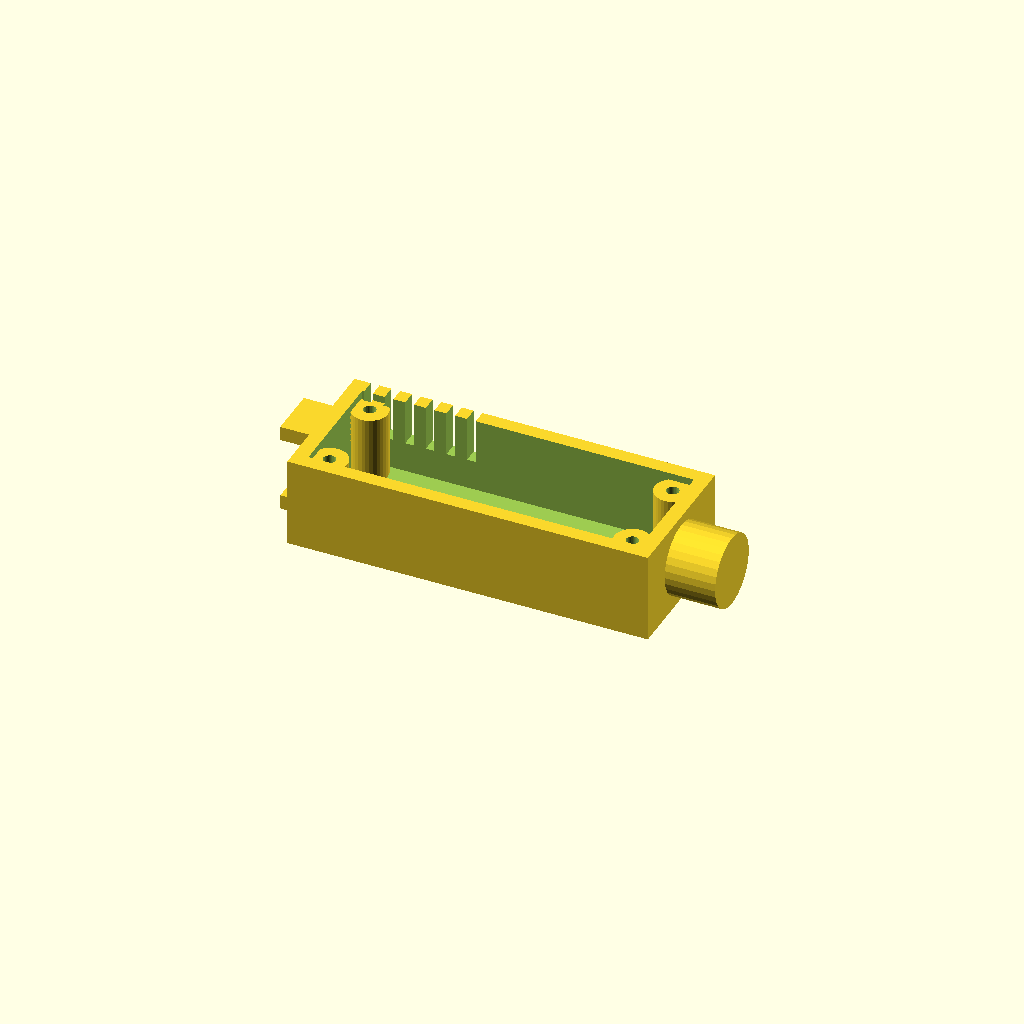
Cell 1: the model at its default parameters.
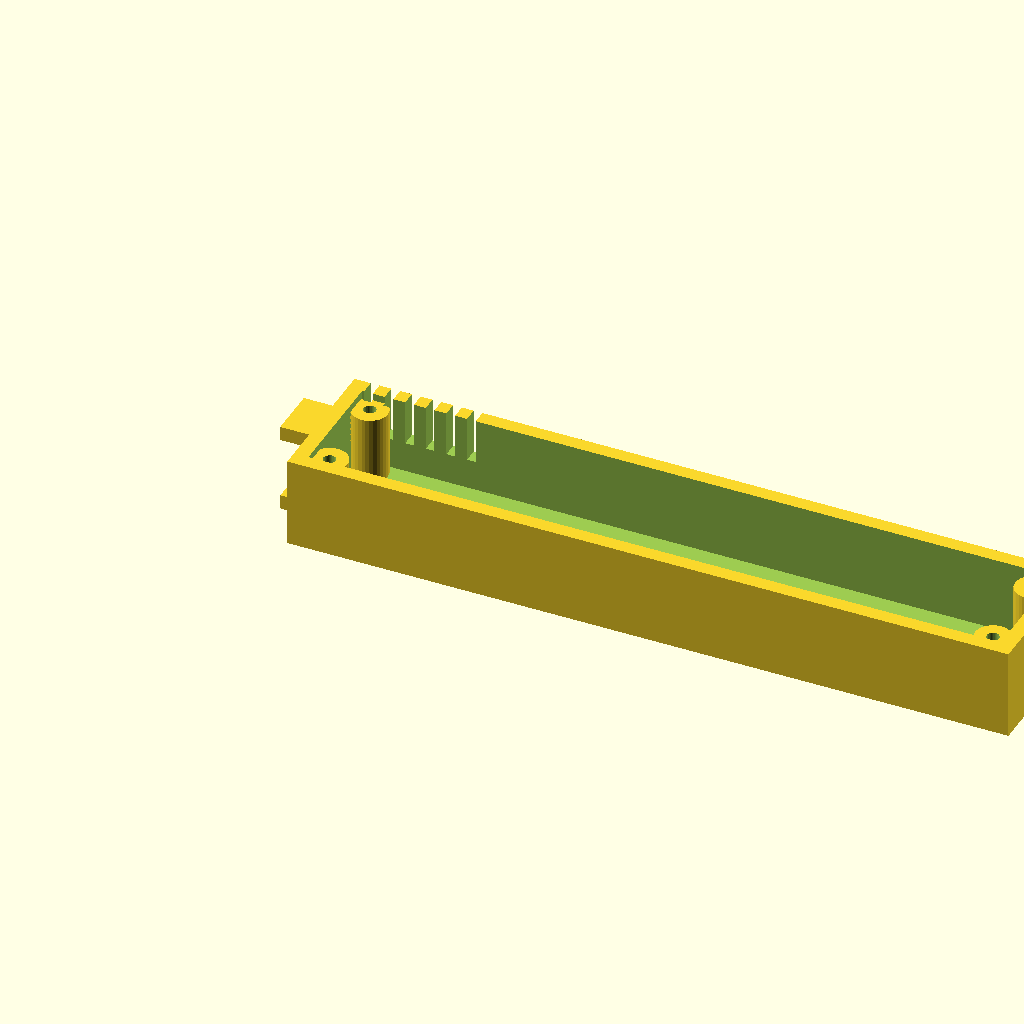
Cell 2 — length set to 200, the other parameters unchanged.
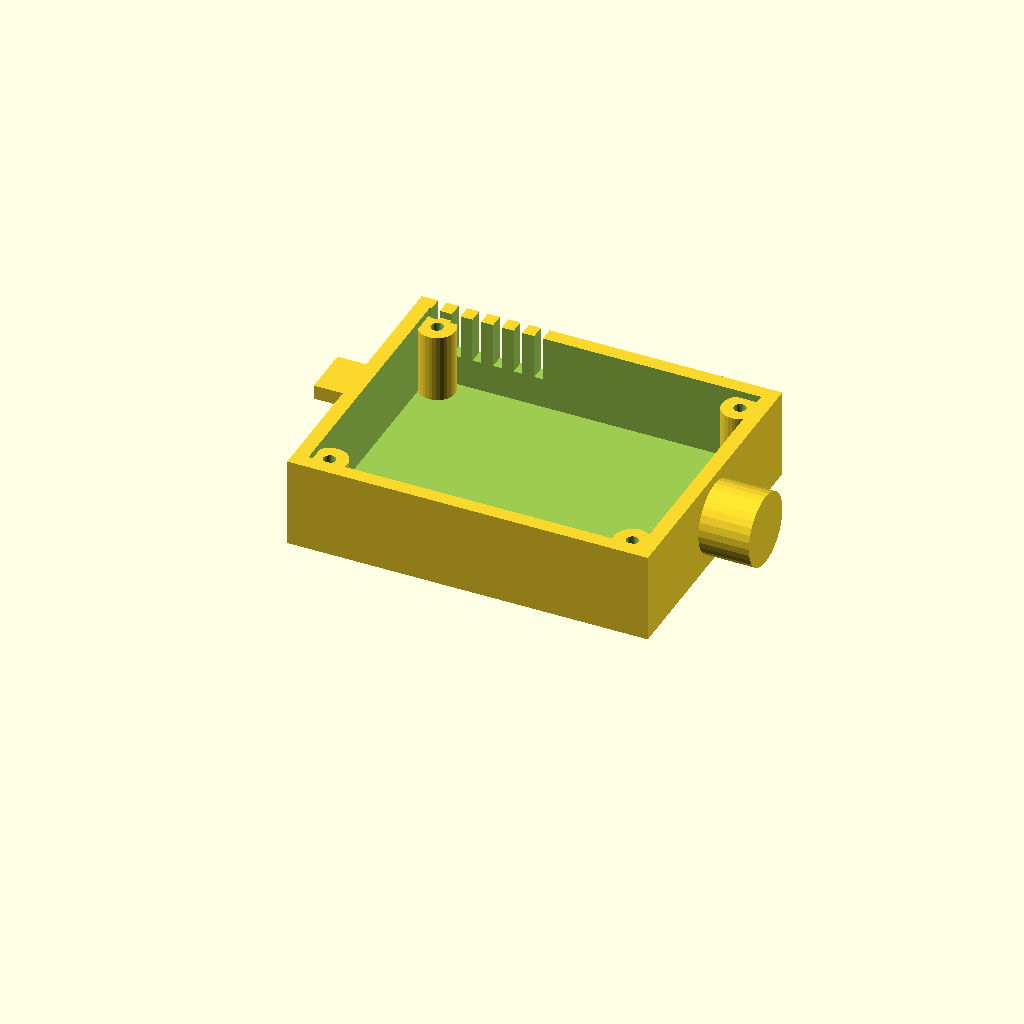
Cell 3: the same model with width = 80.
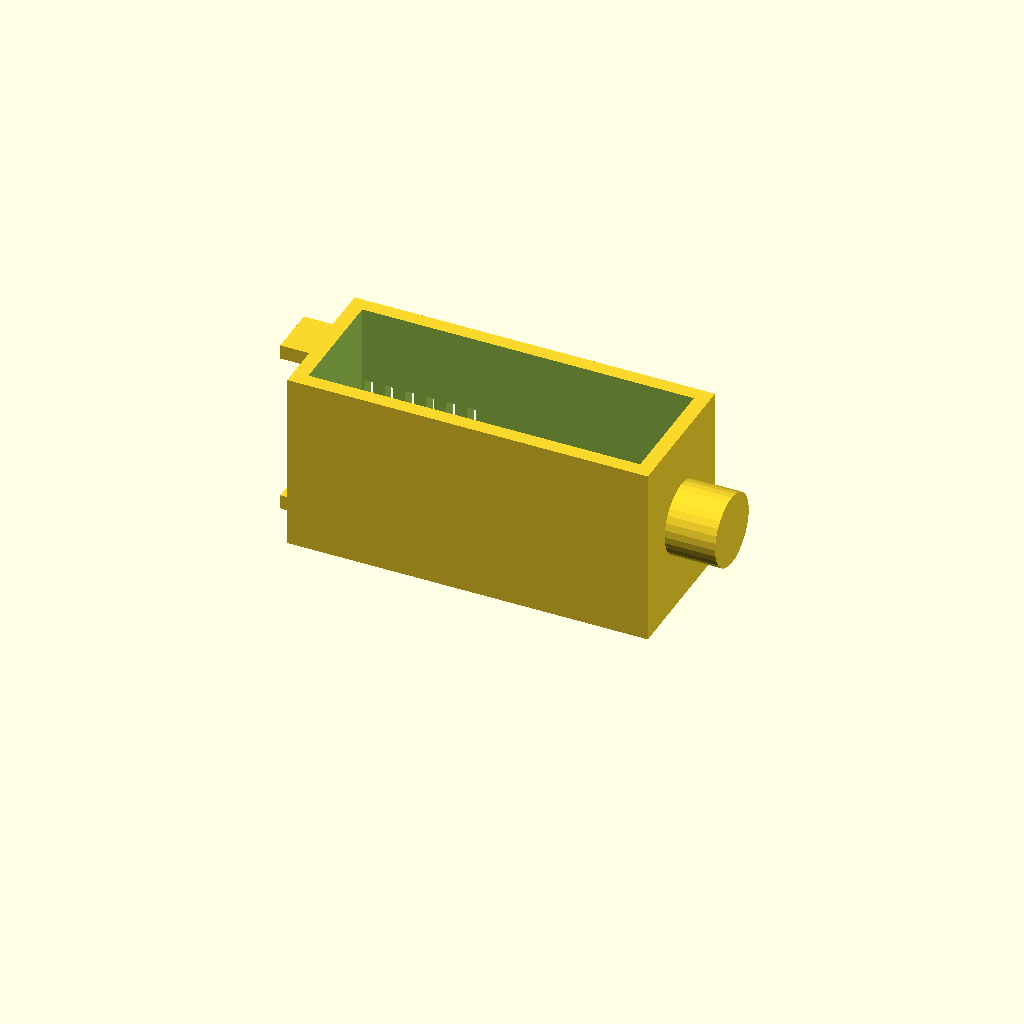
Cell 4: height = 50 (everything else at default).
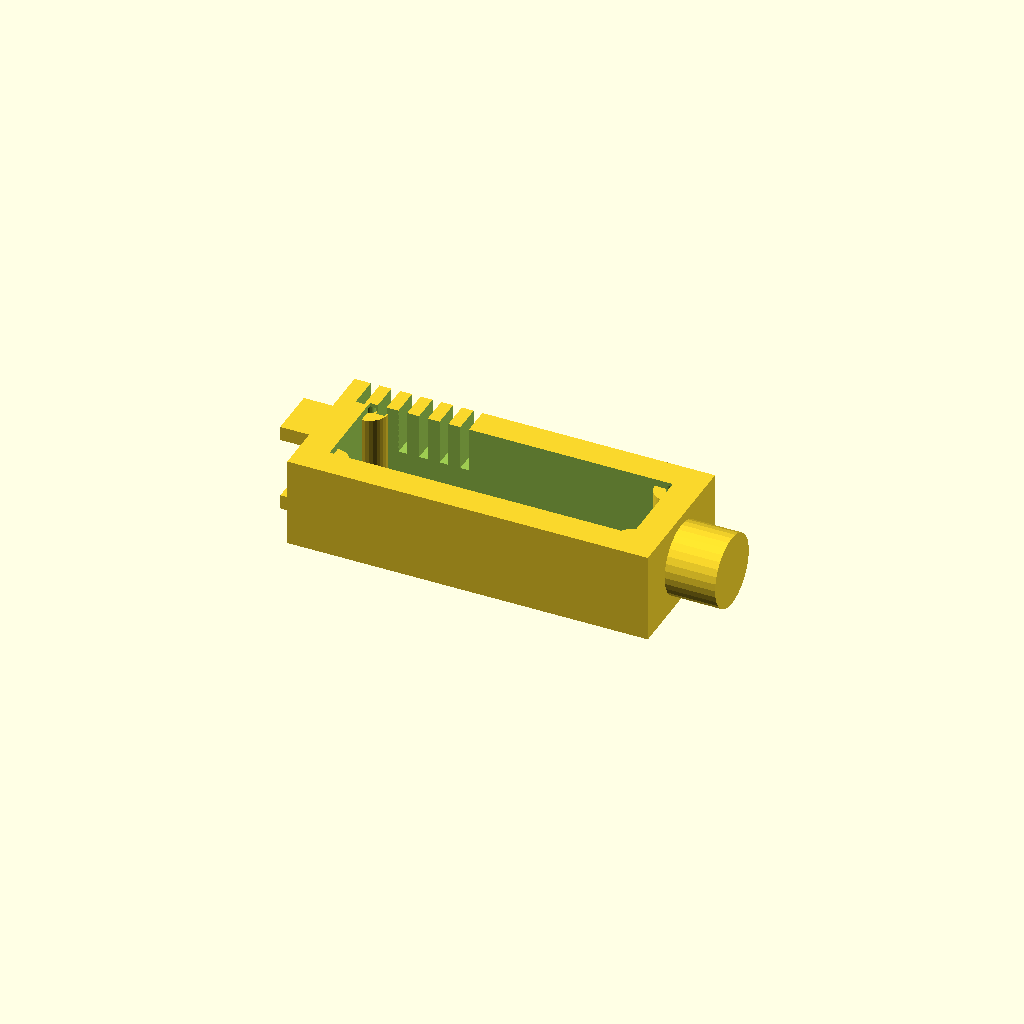
Cell 5 — wall set to 8, the other parameters unchanged.
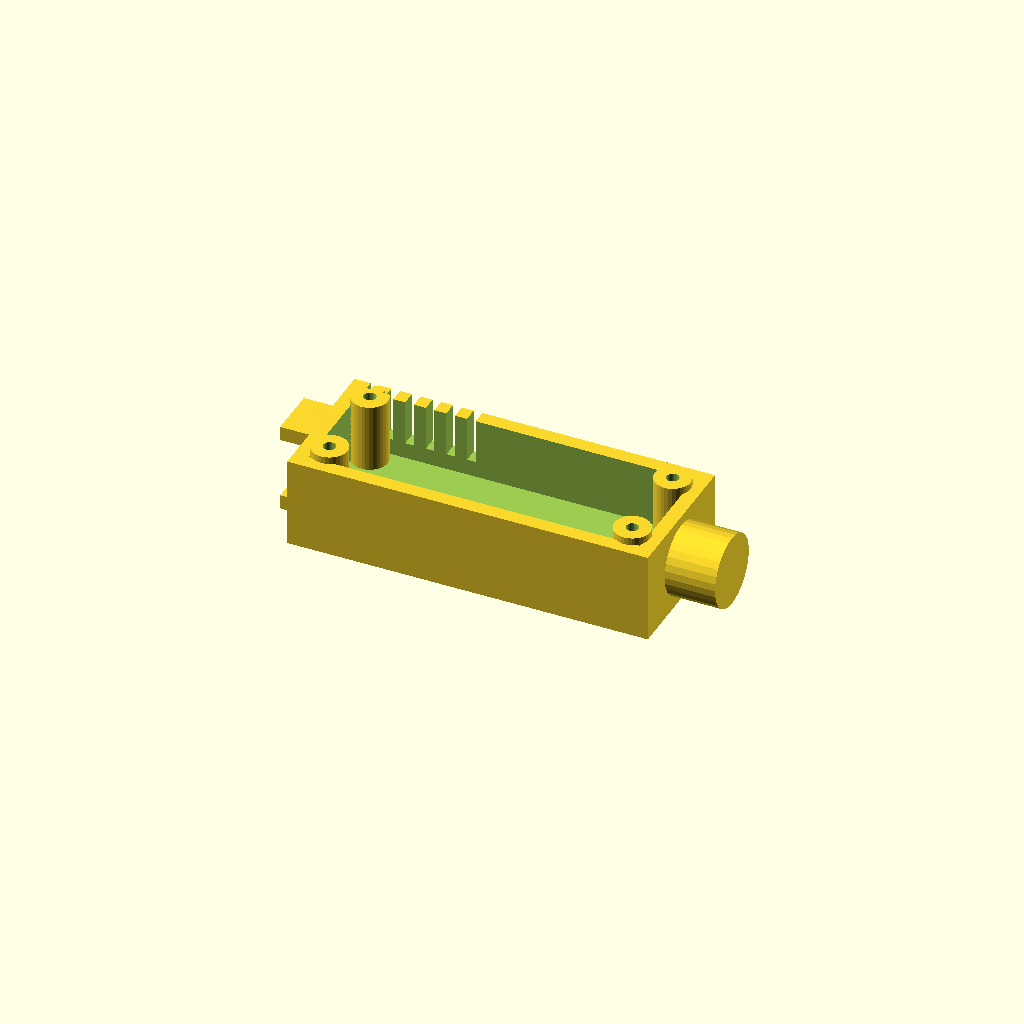
Cell 6 — floor_t set to 8, the other parameters unchanged.
One fixed orthographic camera (rotation 55°, 0°, 25°; colour scheme Cornfield) for every cell.
The OpenSCAD source (optional_data/data/gen2/enclosures/part_0079.scad):
$fn = 32;

// ----------------------------------------------------------------------
// Enclosure body: 100 x 40 x 25 mm, wall 4 mm
// ----------------------------------------------------------------------

// --- parameters (mm) ---
length = 100;             // outside length, X
width = 40;               // outside width, Y
height = 25;              // outside height, Z
wall = 4;                 // side wall thickness
floor_t = 4;              // floor thickness
boss_d = 10;              // corner boss diameter
boss_h = 19;              // corner boss height above the floor
boss_hole_d = 3.4;        // lid screw clearance in the boss
boss_lip = 8;             // boss centre inset from the corner
ear_w = 14;               // mounting ear width
ear_t = 4;                // mounting ear thickness
ear_ext = 8;              // mounting ear reach
ear_hole_d = 3.4;         // mounting ear drills
vent_slots = 6;           // vent slots in the long wall
vent_w = 2.4;             // vent slot width
vent_h = 16;              // vent slot height
vent_pitch = 5.71;        // vent slot pitch
vent_z = 12.5;            // vent slot sill height
nipple_d = 20;            // cable gland boss diameter
nipple_h = 14;            // cable gland boss height
nipple_bore = 6.5;        // cable gland bore

module shell() {
  difference() {
    cube([length, width, height]);
    /* hollow, open at the top */
    translate([wall, wall, floor_t])
      cube([length - 2 * wall, width - 2 * wall, height]);
  }
}

module bosses() {
  /* corner bosses, sunk 1 mm into the floor */
  for (sx = [0, 1]) for (sy = [0, 1])
    translate([sx * (length - 2 * boss_lip) + boss_lip, sy * (width - 2 * boss_lip) + boss_lip, floor_t - 1])
      cylinder(h = boss_h + 1, d = boss_d);
}

module gland() {
  /* boss on the short wall, sunk 1 mm into it */
  translate([length - 1, width / 2, height * 0.5]) rotate([0, 90, 0])
    cylinder(h = nipple_h + 1, d = nipple_d);
}

module ears() {
  /* mounting ears on the short walls, sunk into the wall */
  for (sz = [0, 1])
    translate([-ear_ext, width / 2 - ear_w / 2, sz * (height - ear_t)])
      cube([ear_ext + 2.5, ear_w, ear_t]);
}

difference() {
  union() {
    shell();
    bosses();
    gland();
    ears();
  }
  /* boss screw holes */
  for (sx = [0, 1]) for (sy = [0, 1])
    translate([sx * (length - 2 * boss_lip) + boss_lip, sy * (width - 2 * boss_lip) + boss_lip, -1]) cylinder(h = floor_t + boss_h + 2, d = boss_hole_d);
  /* vent grille in the +Y wall */
  for (i = [0 : vent_slots - 1]) translate([vent_pitch * (i + 1) - vent_w / 2, width - wall - 1, vent_z]) cube([vent_w, wall + 2, vent_h]);
  translate([length, width / 2, height * 0.5]) rotate([0, 90, 0]) translate([0, 0, -nipple_h - 2]) cylinder(h = nipple_h + wall + 4, d = nipple_bore);
  for (sz = [0, 1]) for (sx = [0, 1]) translate([-ear_ext - 1, width / 2 + (2 * sx - 1) * (ear_w / 2 - 3), sz * (height - ear_t) + ear_t / 2]) rotate([0, 90, 0]) cylinder(h = ear_ext + 2, d = ear_hole_d);
}
Customizer parameters (derived from the source; name, type, default, range or options):
length: number, default 100
width: number, default 40
height: number, default 25
wall: number, default 4
floor_t: number, default 4
boss_d: number, default 10
boss_h: number, default 19
boss_hole_d: number, default 3.4
boss_lip: number, default 8
ear_w: number, default 14
ear_t: number, default 4
ear_ext: number, default 8
ear_hole_d: number, default 3.4
vent_slots: number, default 6
vent_w: number, default 2.4
vent_h: number, default 16
vent_pitch: number, default 5.71
vent_z: number, default 12.5
nipple_d: number, default 20
nipple_h: number, default 14
nipple_bore: number, default 6.5
